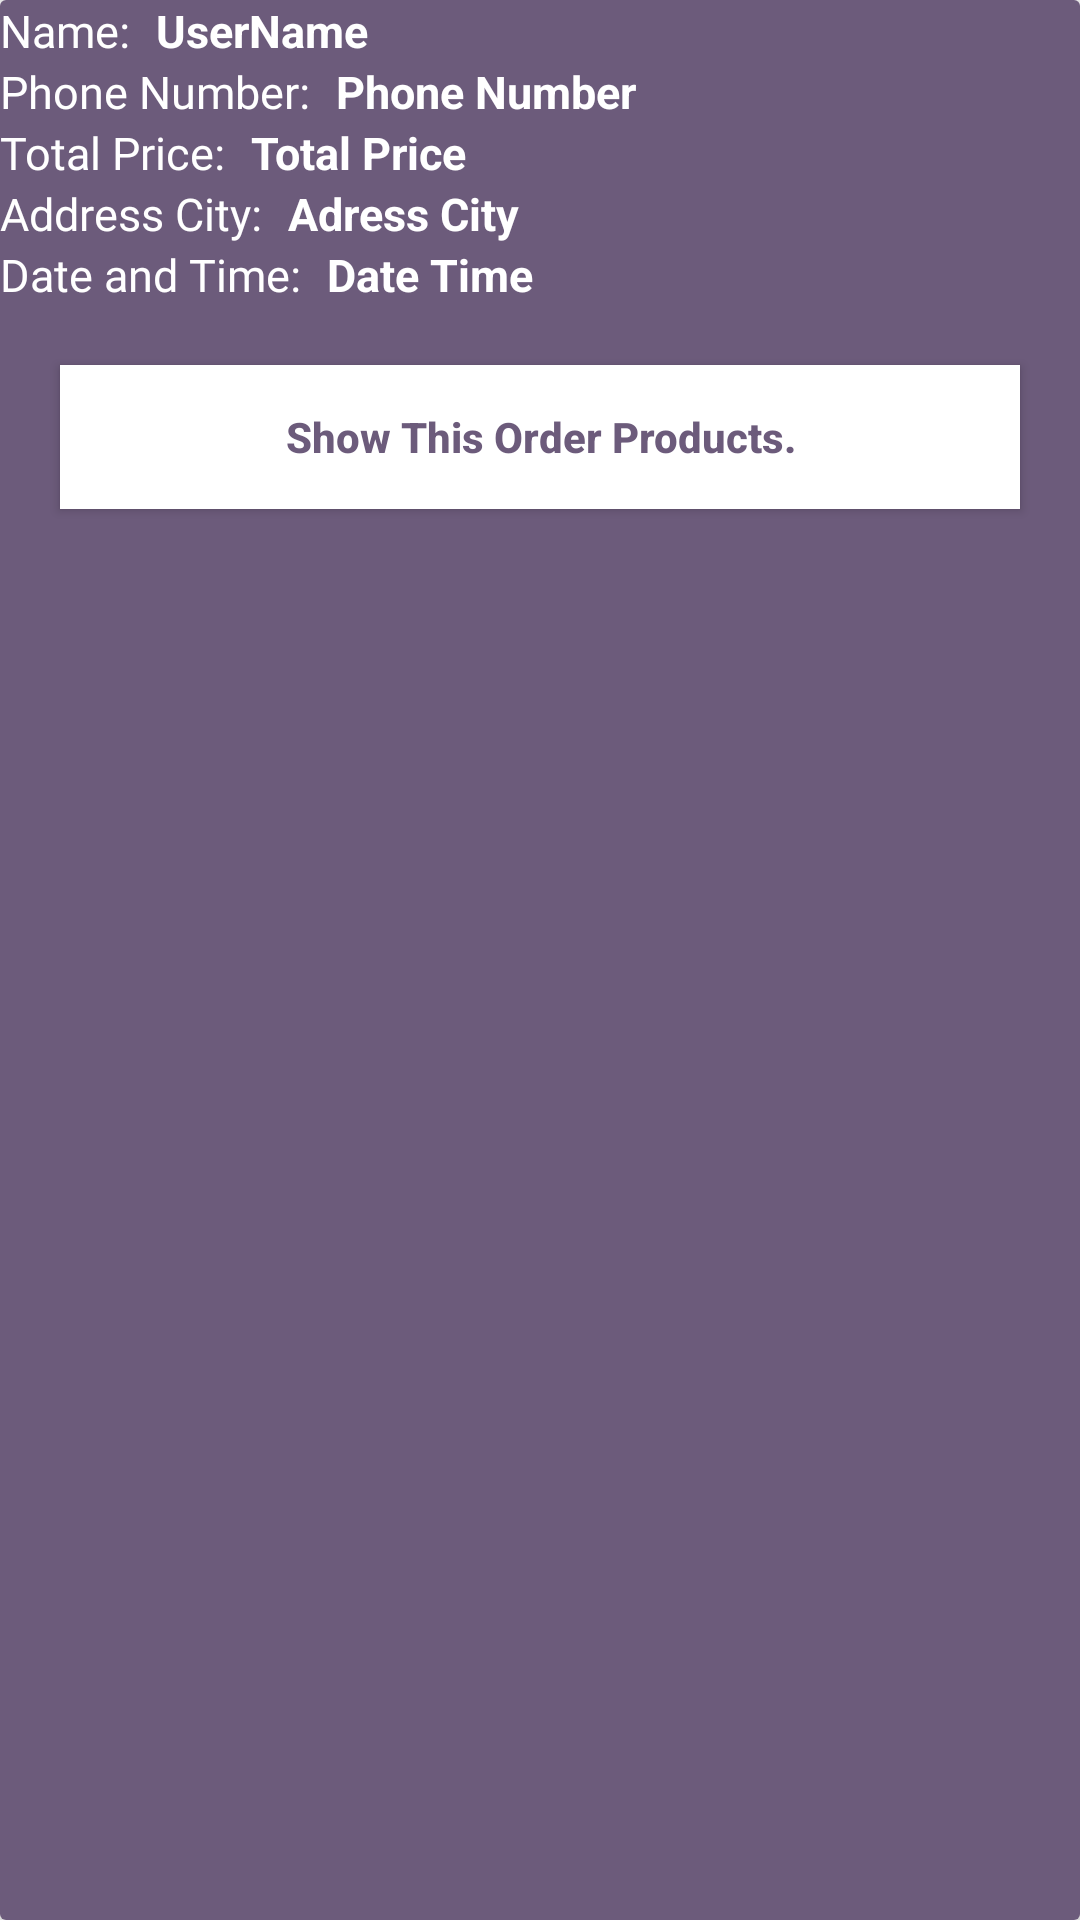

Reconstruct the res/layout file that produces this screen, plus the resources it refers to.
<!-- AndroidManifest.xml: application theme AppTheme -->
<!-- res/layout/orders_layout.xml -->
<?xml version="1.0" encoding="utf-8"?>
<androidx.cardview.widget.CardView xmlns:android="http://schemas.android.com/apk/res/android"
    android:layout_width="match_parent"
    android:layout_height="wrap_content"
    xmlns:app="http://schemas.android.com/apk/res-auto"
    android:layout_margin="10dp"
    app:cardElevation="15dp">
    <RelativeLayout
        android:layout_width="match_parent"
        android:layout_height="match_parent"
        android:background="@color/colorPrimaryDark"

        >
        <TextView
            android:layout_width="wrap_content"
            android:layout_height="wrap_content"
            android:text="Name: "
            android:id="@+id/sample22"
            android:textColor="@color/White"
            android:fontFamily="@font/aclonica"
            android:textSize="15sp"
            />
        <TextView
            android:layout_toRightOf="@+id/sample22"
            android:id="@+id/order_user_name"
            android:layout_width="160dp"
            android:layout_height="wrap_content"
            android:text="UserName"
            android:textSize="15dp"
            android:textColor="@android:color/white"
            android:layout_marginLeft="5dp"
            android:textStyle="bold"
            />
        <TextView
            android:layout_below="@+id/order_user_name"
            android:layout_width="wrap_content"
            android:layout_height="wrap_content"
            android:text="Phone Number: "
            android:id="@+id/sample222"
            android:textColor="@color/White"
            android:fontFamily="@font/aclonica"
            android:textSize="15sp"
            />
        <TextView
            android:layout_below="@+id/order_user_name"
            android:layout_toRightOf="@+id/sample222"
            android:id="@+id/order_phone_number"
            android:layout_width="160dp"
            android:layout_height="wrap_content"
            android:layout_marginLeft="5dp"
            android:text="Phone Number"
            android:textColor="@android:color/white"
            android:textSize="15dp"
            android:layout_marginRight="5dp"
            android:textStyle="bold"
            />
        <TextView

            android:layout_width="wrap_content"
            android:layout_height="wrap_content"
            android:text="Total Price: "
            android:id="@+id/sample2222"
            android:textColor="@color/White"
            android:fontFamily="@font/aclonica"
            android:textSize="15sp"
            android:layout_below="@+id/order_phone_number"
            />
        <TextView
            android:layout_toRightOf="@+id/sample2222"
            android:id="@+id/order_total_price"
            android:layout_width="match_parent"
            android:layout_below="@+id/order_phone_number"
            android:layout_height="wrap_content"
            android:text="Total Price"
            android:textSize="15dp"
            android:textColor="@android:color/white"
            android:layout_marginLeft="5dp"
            android:textStyle="bold"

            />
        <TextView
            android:layout_width="wrap_content"
            android:layout_height="wrap_content"
            android:text="Address City: "
            android:id="@+id/sample22222"
            android:textColor="@color/White"
            android:fontFamily="@font/aclonica"
            android:textSize="15sp"
            android:layout_below="@+id/order_total_price"
            />

        <TextView
            android:layout_toRightOf="@+id/sample22222"
            android:id="@+id/order_address_city"
            android:layout_width="match_parent"
            android:layout_below="@+id/order_total_price"
            android:layout_height="wrap_content"
            android:text="Adress City"
            android:textSize="15dp"
            android:textColor="@android:color/white"
            android:layout_marginLeft="5dp"
            android:textStyle="bold"
            />
        <TextView
            android:layout_width="wrap_content"
            android:layout_height="wrap_content"
            android:text="Date and Time: "
            android:id="@+id/sample222222"
            android:textColor="@color/White"
            android:fontFamily="@font/aclonica"
            android:textSize="15sp"
            android:layout_below="@+id/order_address_city"
            />
        <TextView
            android:layout_toRightOf="@+id/sample222222"
            android:id="@+id/order_date_time"
            android:layout_width="match_parent"
            android:layout_below="@+id/order_address_city"
            android:layout_height="wrap_content"
            android:text="Date Time"
            android:textSize="15dp"
            android:textColor="@android:color/white"
            android:layout_marginLeft="5dp"
            android:textStyle="bold"

            />
        <Button
            android:id="@+id/show_all_products_btn"
            android:layout_width="match_parent"
            android:layout_height="wrap_content"
            android:layout_below="@+id/order_date_time"
            android:layout_marginTop="20dp"
            android:layout_marginRight="20dp"
            android:layout_marginLeft="20dp"
            android:text="Show This Order Products."
            android:textColor="@color/colorPrimaryDark"
            android:textAllCaps="false"
            android:background="@color/White"
            android:textStyle="bold"
            android:layout_marginBottom="5dp"
            />


    </RelativeLayout>

</androidx.cardview.widget.CardView>
<!-- resources referenced by this layout -->
<resources>
  <color name="White">#FFFFFF</color>
  <color name="colorPrimaryDark">#6C5B7B</color>
  <style name="AppTheme" parent="Theme.AppCompat.Light.NoActionBar">
          
          <item name="colorPrimary">@color/colorPrimary</item>
          <item name="colorPrimaryDark">@color/colorPrimaryDark</item>
          <item name="colorAccent">@color/colorAccent</item>
      </style>
  <color name="colorPrimary">#6C5B7B</color>
  <color name="colorAccent">#D81B60</color>
</resources>
